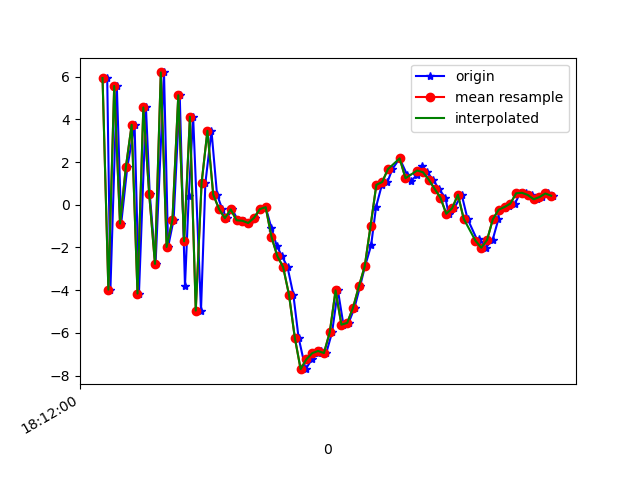

Values plotted in this chart, from the file beside it:
1617819120776, 514764326507537, 5.9308214, 2.1612232, 6.522996
1617819120787, 514764345738307, -3.972, 0.0807, -2.972
1617819120809, 514764364969077, 5.56, 2.209, -0.4375
1617819120824, 514764384199847, -0.8826, 1.152, 5.864
1617819120845, 514764403430617, 1.752, 1.368, -7.325
1617819120870, 514764422661387, 3.744, 1.459, 7.824
1617819120885, 514764441892157, -4.158, -0.1467, -2.812
1617819120909, 514764461122927, 4.554, 1.886, -3.198
1617819120922, 514764480353697, 0.5224, 0.478, 7.765
1617819120942, 514764499584467, -2.77, 0.09554, -6.795
1617819120971, 514764518815237, 6.194, 1.816, 1.574
1617819120985, 514764538046007, -1.975, -0.3994, 4.836
1617819121004, 514764557276777, -0.7019, -0.2962, -8.114
1617819121025, 514764576507547, 5.125, 0.9995, 4.57
1617819121043, 514764595738317, -3.814, -0.2638, 2.129
1617819121056, 514764614969087, 0.3945, 0.9123, -7.436
1617819121071, 514764634199857, 4.122, 1.485, 6.799
1617819121098, 514764653430627, -4.954, -0.3254, 0.5381
1617819121113, 514764672661397, 1.014, 1.435, -6.192
1617819121134, 514764691892167, 3.459, 1.81, 5.34
1617819121153, 514764711122937, 0.4778, 1.053, 2.88
1617819121171, 514764730353707, -0.2048, 1.07, 1.336
1617819121186, 514764749584477, -0.6291, 0.8778, 0.8226
1617819121205, 514764768815247, -0.217, 1.202, 0.7482
1617819121225, 514764788046017, -0.7257, 0.6114, 0.6224
1617819121244, 514764807276787, -0.7492, 0.5229, 0.6648
1617819121262, 514764826507557, -0.8555, 0.1249, 0.6217
1617819121282, 514764845738327, -0.6117, -0.5423, 0.5546
1617819121301, 514764864969097, -0.204, -1.407, 0.5525
1617819121320, 514764884199867, -0.1124, -0.7265, 0.8237
1617819121340, 514764903430637, -1.096, 1.061, 0.9487
1617819121358, 514764922661407, -1.925, 1.713, 1.358
1617819121376, 514764942008698, -2.403, 2.046, 2.256
1617819121395, 514764961239468, -2.917, 4.206, 5.153
1617819121415, 514764980470238, -4.207, 8.247, 6.777
1617819121433, 514764999701008, -6.219, 10.85, 6.743
1617819121457, 514765018931778, -7.696, 10.65, 6.065
1617819121479, 514765038162548, -7.229, 9.191, 6.413
1617819121499, 514765057393318, -6.945, 7.334, 6.891
1617819121510, 514765076624088, -6.845, 4.654, 5.135
1617819121528, 514765095854858, -6.944, 0.4346, 3.782
1617819121548, 514765115085628, -5.97, -5.337, 2.79
1617819121568, 514765134316398, -4.01, -3.367, 1.586
1617819121587, 514765153547168, -5.614, 1.128, -2.75
1617819121605, 514765172777938, -5.529, 0.5309, -5.499
1617819121625, 514765192008708, -4.816, -1.695, -9.203
1617819121644, 514765211239478, -3.819, -0.4699, -13.09
1617819121661, 514765230470248, -2.886, 2.794, -13.02
1617819121682, 514765249701018, -1.903, 3.973, -11.06
1617819121699, 514765268931788, -0.1014, 3.624, -10.14
1617819121719, 514765288162558, 0.9334, 3.456, -9.532
1617819121738, 514765307393328, 1.065, 4.362, -9
1617819121755, 514765326624098, 1.672, 4.123, -7.939
1617819121780, 514765345854868, 2.17, 3.12, -6.342
1617819121806, 514765365085638, 1.388, 2.049, -4.972
1617819121818, 514765384316408, 1.096, 1.521, -3.963
1617819121840, 514765403547178, 1.407, 1.385, -3.082
1617819121855, 514765422777948, 1.798, -0.1221, -2.354
1617819121874, 514765442008718, 1.523, -1.393, -2.267
1617819121895, 514765461239488, 1.175, -0.0968, -2.818
1617819121914, 514765480470258, 0.7471, 1.145, -3.074
... 21 more rows
